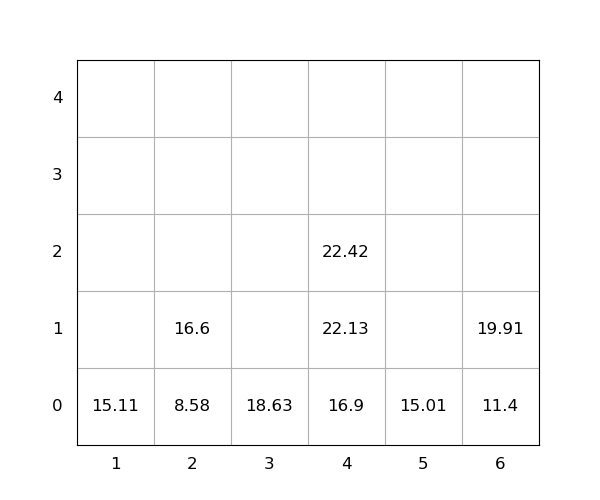

The table this chart was drawn from, first rows:
idx, loc_x, loc_y, loc_z, weight, group, score, seq, reloc, size(ft)
1, 6, 0, 0, 11.4, 0, 11.4, 1, 0, 20
2, 3, 0, 0, 18.63, 0, 18.63, 2, 0, 20
3, 6, 0, 1, 19.91, 0, 19.91, 3, 0, 20
4, 2, 0, 0, 8.58, 0, 8.58, 4, 0, 20
5, 4, 0, 0, 16.9, 0, 16.9, 5, 0, 20
6, 2, 0, 1, 16.6, 0, 16.6, 6, 0, 20
7, 4, 0, 1, 22.13, 0, 22.13, 7, 0, 20
8, 5, 0, 0, 15.01, 0, 15.01, 8, 0, 20
9, 4, 0, 2, 22.42, 0, 22.42, 9, 0, 20
10, 1, 0, 0, 15.11, 0, 15.11, 10, 0, 20
